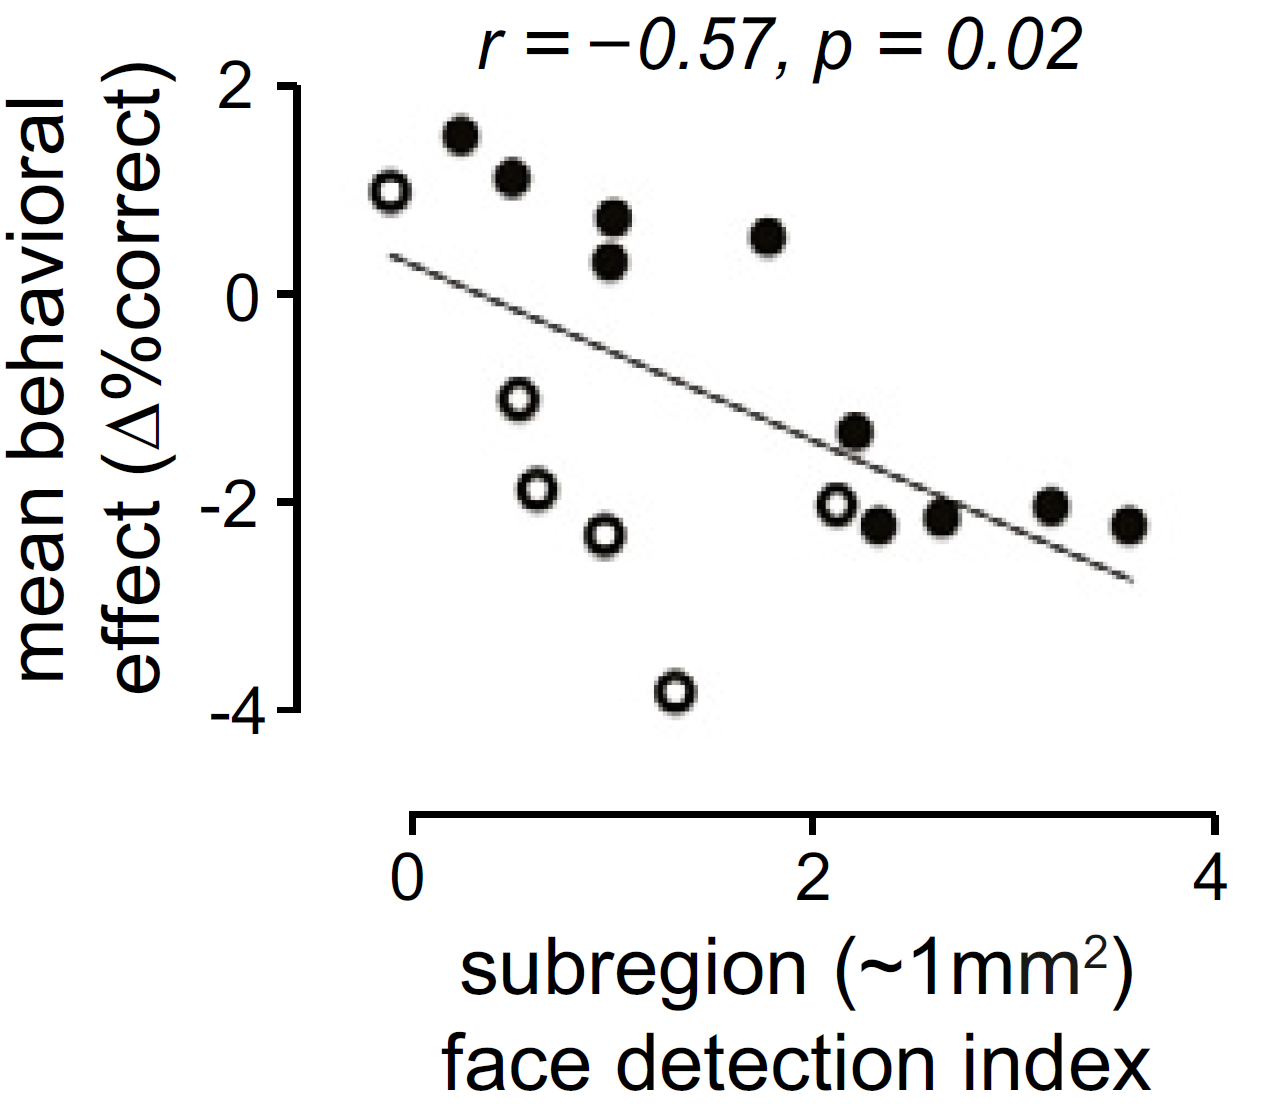

Values plotted in this chart, from the file beside it:
face_detection_index_dprime, delta_accuracy, monkey
0.495, 1.123, C
2.205, -1.311, C
3.196, -2.025, C
3.58, -2.2, C
2.649, -2.143, C
2.328, -2.208, C
1.77, 0.5556, C
0.9836, 0.3117, C
1.003, 0.7269, C
0.2361, 1.527, C
-0.1151, 0.9753, E
0.5231, -1.006, E
1.311, -3.812, E
2.118, -2.008, E
0.9639, -2.305, E
0.623, -1.867, E
